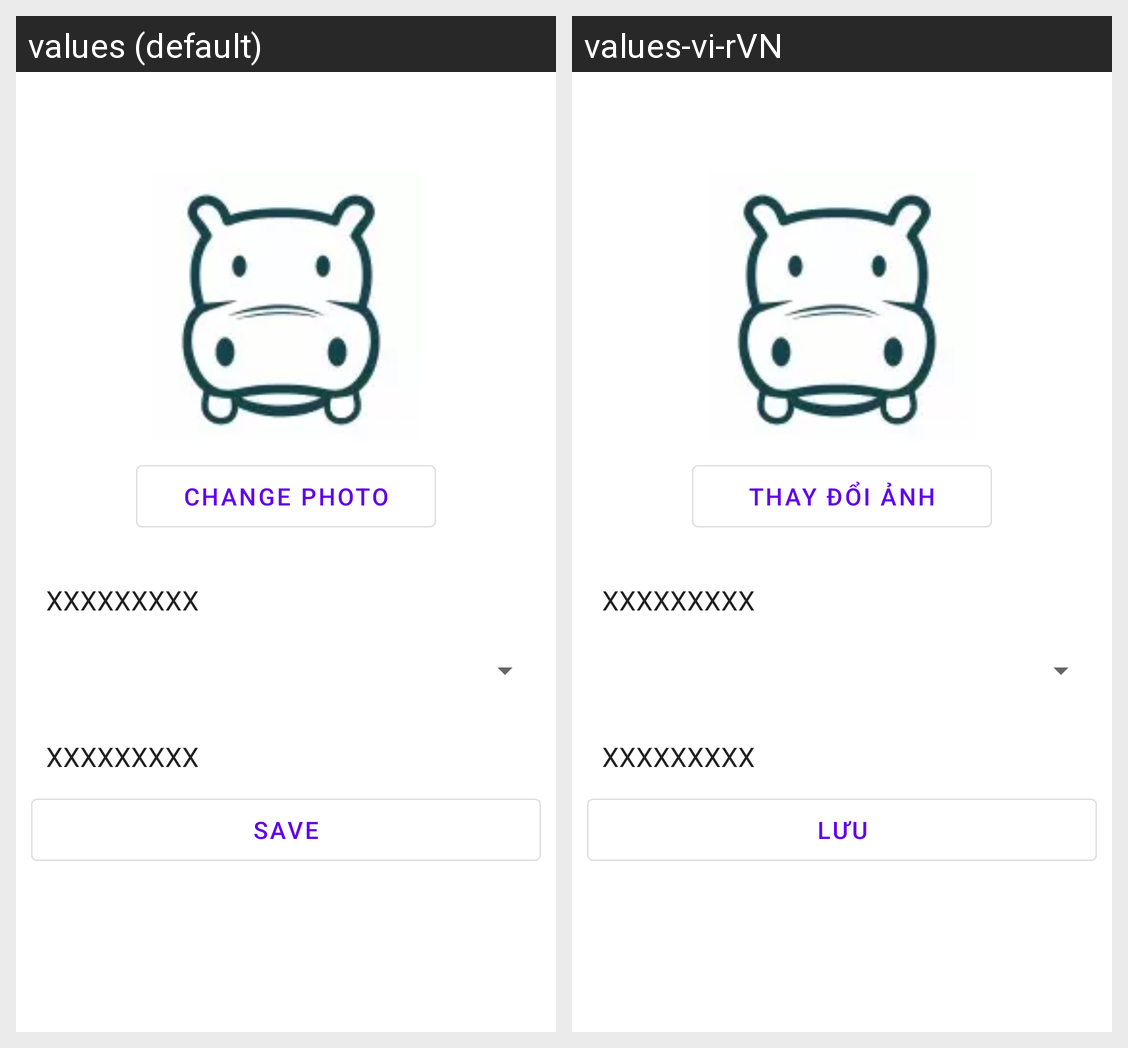

The Android screen above is rendered under two locales of the same app. Produce the string resources it draws, with the default and per-locale values.
Android screen res/layout/activity_group_post_edit.xml rendered under 2 locales, left to right: values (default), values-vi-rVN. Device: Nexus 5 (rendered at 1080×1920; each locale shown at half size, 540×960, under a caption strip naming it); theme Theme.LuanvanMXHHippo.
Strings drawn on this screen, with the default value and each locale's value (text and hints the layout hard-codes, and strings that could not be matched under every locale, appear in the picture but are not listed):

change_photo
  values: Change Photo
  values-vi-rVN: Thay đổi ảnh

save
  values: SAVE
  values-vi-rVN: Lưu
